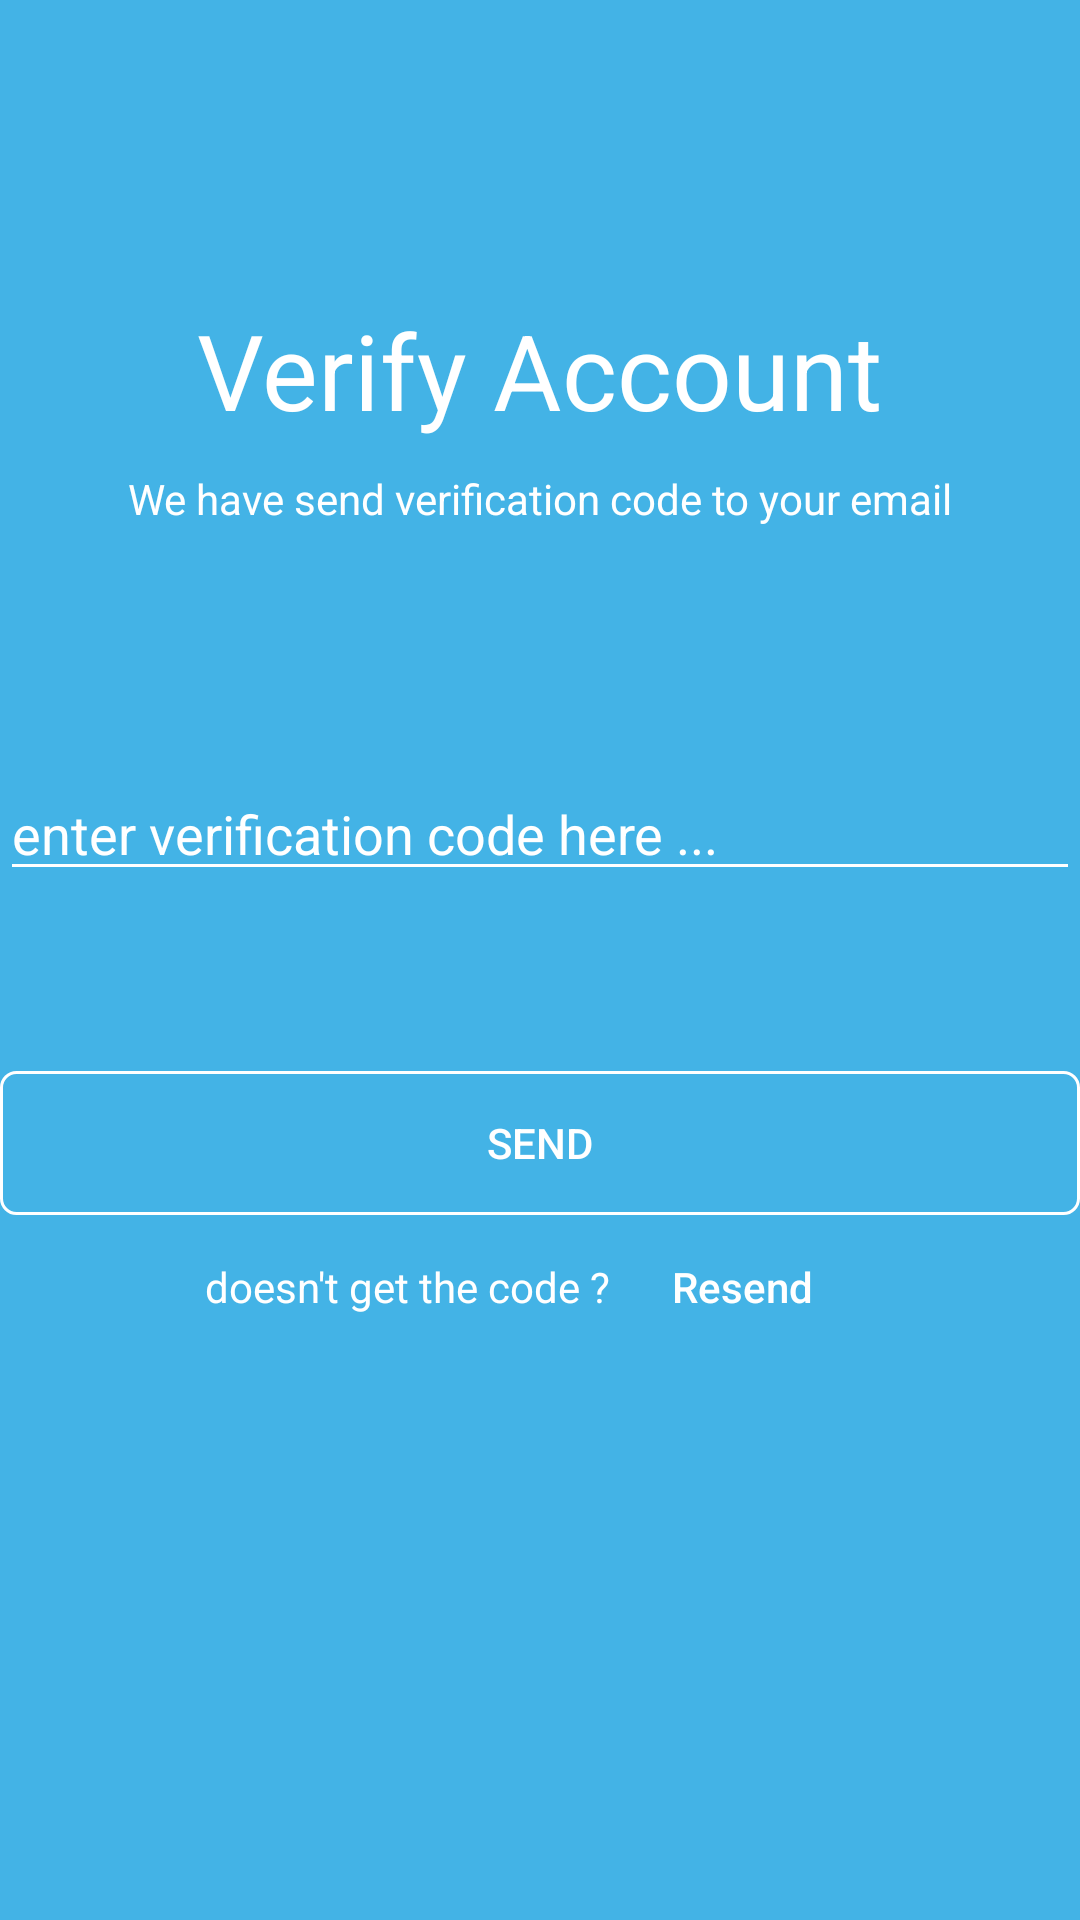

Android layout source for this screen:
<!-- AndroidManifest.xml: application theme Theme.Latihan2bloodshare -->
<!-- res/layout/activity_verify_account.xml -->
<?xml version="1.0" encoding="utf-8"?>
<LinearLayout xmlns:android="http://schemas.android.com/apk/res/android"
    xmlns:app="http://schemas.android.com/apk/res-auto"
    xmlns:tools="http://schemas.android.com/tools"
    android:layout_width="match_parent"
    android:layout_height="match_parent"
    tools:context=".verify_account"
    android:orientation="vertical"
    android:background="@color/lightblue">

    <TextView
        android:layout_width="wrap_content"
        android:layout_height="wrap_content"
        android:text="Verify Account"
        android:textSize="35dp"
        android:textColor="@color/white"
        android:layout_marginTop="100dp"
        android:layout_gravity="center"/>

    <TextView
        android:layout_width="wrap_content"
        android:layout_height="wrap_content"
        android:text="We have send verification code to your email"
        android:textColor="@color/white"
        android:layout_marginTop="10dp"
        android:layout_gravity="center"/>
    <EditText
        android:layout_width="match_parent"
        android:layout_height="wrap_content"
        android:hint="enter verification code here ..."
        android:backgroundTint="@color/white"
        android:textColorHint="@color/white"
        android:layout_marginTop="80dp"/>
    <Button
        android:id="@+id/btn_verify_account"
        android:layout_width="match_parent"
        android:layout_height="wrap_content"
        android:text="SEND"
        android:layout_marginTop="60dp"
        android:background="@drawable/button"
        android:textColor="@color/white"/>

    <LinearLayout
        android:layout_width="match_parent"
        android:layout_height="wrap_content"
        android:gravity="center_horizontal"
        android:orientation="horizontal">

        <TextView
            android:layout_width="wrap_content"
            android:layout_height="wrap_content"
            android:textColor="@color/white"
            android:text="doesn't get the code ?"/>

        <Button

            android:layout_width="wrap_content"
            android:layout_height="wrap_content"
            android:text="Resend"
            android:background="@null"
            android:textColor="@color/white"
            android:textAllCaps="false"/>

    </LinearLayout>
</LinearLayout>
<!-- resources referenced by this layout -->
<resources>
  <color name="lightblue">#43b3e6</color>
  <color name="white">#FFFFFFFF</color>
  <!-- drawable button (drawable) -->
  <?xml version="1.0" encoding="utf-8"?>
  <shape xmlns:android="http://schemas.android.com/apk/res/android"
      android:shape="rectangle">
      <stroke
          android:color="@color/white"
          android:width="1dp"/>
      <corners
          android:radius="5dp"/>
  </shape>
  <style name="Theme.Latihan2bloodshare" parent="Theme.AppCompat.DayNight.NoActionBar">
          
          <item name="colorPrimary">@color/purple_500</item>
          <item name="colorPrimaryVariant">@color/purple_700</item>
          <item name="colorOnPrimary">@color/white</item>
          
          <item name="colorSecondary">@color/teal_200</item>
          <item name="colorSecondaryVariant">@color/teal_700</item>
          <item name="colorOnSecondary">@color/black</item>
          
          <item name="android:statusBarColor" tools:targetApi="l">?attr/colorPrimaryVariant</item>
          
      </style>
  <color name="purple_500">#FF6200EE</color>
  <color name="purple_700">#FF3700B3</color>
  <color name="teal_200">#FF03DAC5</color>
  <color name="teal_700">#FF018786</color>
  <color name="black">#FF000000</color>
</resources>
